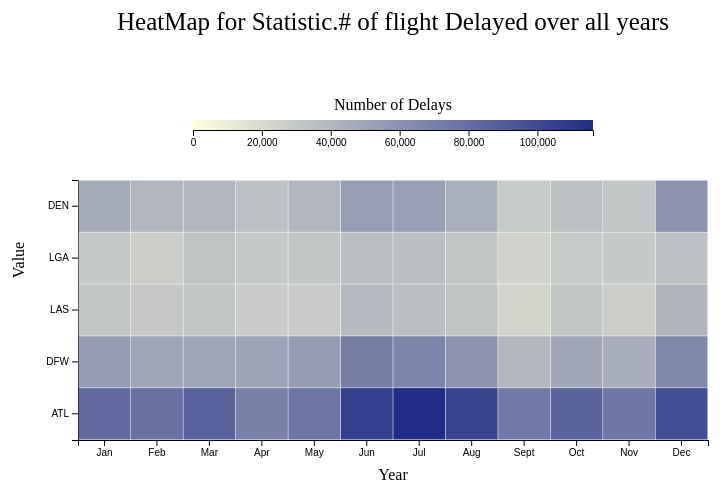
D3 v6 page, settled after 360 driven frames (6 s of simulated time); the page loaded 1 data file(s).


// ── HeatMap.js

const margin = { top: 100, bottom: 40, left: 150, right: 20 };
const width = 800 - margin.left - margin.right;
const height = 500 - margin.top - margin.bottom;

// Creates sources <svg> element
const svg = d3
    .select("body")
    .append("svg")
    .attr("width", width + margin.left + margin.right)
    .attr("height", height + margin.top + margin.bottom);

// Group used to enforce margin
//reference : https://www.d3-graph-gallery.com/graph/heatmap_basic.html
//reference : http://bl.ocks.org/nbremer/62cf60e116ae821c06602793d265eaf6
const g = svg.append("g").attr("transform", `translate(${margin.left}, ${margin.top})`);
const cities = ["ATL", "DFW", "LAS", "LGA", "DEN"];
const map = {1:"Jan", 2:"Feb", 3:"Mar", 4:"Apr", 5: "May", 6:"Jun", 7:"Jul", 8:"Aug", 9:"Sept", 10:"Oct", 11:"Nov", 12:"Dec"};
d3.csv("airlines.csv")
    .then((data) => {
        var grpData = d3
            .rollups(data,
                    d =>d3.sum(d, v=>{
                        if(cities.includes(v["Airport.Code"]))
                            return v["Statistics.Flights.Delayed"];
                    }),
                    d=>{
                    if(cities.includes(d["Airport.Code"]))
                        return Number(d["Time.Month"]);
                    },
                    d=> {
                if(cities.includes(d["Airport.Code"]))
                    return d["Airport.Code"];
            });
        grpData.splice(1,1);
        var ngrpData =[];
        var maxValue = 0;
        grpData.forEach((i,idx) => {
           i[1].forEach((k,idx1) =>{
               ngrpData.push([map[i[0]], k[0], k[1]]);
               maxValue = Math.max(maxValue, k[1]);
           })
        });
        ngrpData.slice(0,1);
        console.log(maxValue);
        console.log(ngrpData);
        const xscale = d3
            .scaleBand()
            .domain(Object.values(map))
            .range([0,width])
            .padding(0.01);
        const yscale = d3
            .scaleBand()
            .domain(cities)
            .range([height, 100])
            .padding(0.01);

        const colorScale = d3.scaleLinear()
            .range(["#FFFFDD", "#1F2D86"])
            .domain([1,maxValue]);

        console.log(grpData);


        const xaxis = d3.axisBottom().scale(xscale);
        const yaxis = d3.axisLeft().scale(yscale);


        // This will take y-axis to the bottom of the page.
        g.append("g").attr("transform", `translate(0,${height})`).call(xaxis);
        g.append("text")
            .attr("transform", "translate(" + (width / 2) + " ," + (height + margin.bottom) + ")")
            .style("text-anchor", "middle")
            .text("Year");

        g.append("g").call(yaxis);
        g.append("text")
            .attr("transform", "rotate(-90)")
            .attr("y", 0 - margin.left + 80)
            .attr("x",0 - (height / 2))
            .attr("dy", "1em")
            .style("text-anchor", "middle")
            .text("Value");

        svg.append("text")
            .attr("transform","translate(" + (width/2 + 150) + " ," + (margin.top - 50) + ")")
            .style("text-anchor", "middle")
            .text("HeatMap for Statistic.# of flight Delayed over all years")
            .style("font-size","25");

        const heatmap = g.append("g");

        const plot = heatmap
            .selectAll()
            .data(ngrpData)
            .enter()
            .append("rect")
            .attr('x', (d)=> xscale(d[0]))
            .attr('y', (d)=> yscale(d[1]))
            .attr('height', yscale.bandwidth())
            .attr('width', xscale.bandwidth())
            .attr('fill', (d)=>colorScale(d[2]));

        //legend
        var countScale = d3.scaleLinear()
            .domain([0, d3.max(ngrpData, function(d) {return d[2]; })])
            .range([0, width]);

//Calculate the variables for the temp gradient
        var numStops = 10;
        countRange = countScale.domain();
        countRange[2] = countRange[1] - countRange[0];
        countPoint = [];
        for(var i = 0; i < numStops; i++) {
            countPoint.push(i * countRange[2]/(numStops-1) + countRange[0]);
        }

//Create the gradient
        g.append("defs")
            .append("linearGradient")
            .attr("id", "legend-traffic")
            .attr("x1", "0%").attr("y1", "0%")
            .attr("x2", "100%").attr("y2", "0%")
            .selectAll("stop")
            .data(d3.range(numStops))
            .enter().append("stop")
            .attr("offset", function(d,i) {
                return countScale( countPoint[i] )/width;
            })
            .attr("stop-color", function(d,i) {
                return colorScale( countPoint[i] );
            });


        var legendWidth = Math.min(width*0.8, 400);
        var legendsvg = g.append("g")
            .attr("class", "legendWrapper")
            .attr("transform", "translate(" + (width/2) + "," + (40) + ")");

        legendsvg.append("rect")
            .attr("class", "legendRect")
            .attr("x", -legendWidth/2)
            .attr("y", 0)
            .attr("width", legendWidth)
            .attr("height", 10)
            .style("fill", "url(#legend-traffic)");

        legendsvg.append("text")
            .attr("class", "legendTitle")
            .attr("x", 0)
            .attr("y", -10)
            .style("text-anchor", "middle")
            .text("Number of Delays");

        var xScale = d3.scaleLinear()
            .range([-legendWidth/2, legendWidth/2])
            .domain([ 0, d3.max(ngrpData, function(d) { return d[2]; })] );

        var xAxis = d3.axisBottom()
            .ticks(5)
            .scale(xScale);

        legendsvg.append("g")
            .attr("class", "axis")
            .attr("transform", "translate(0," + (10) + ")")
            .call(xAxis);


    }).catch((error) => {
    console.error("Error in loading the data");
});


### data: airlines.csv
Airport.Code, Airport.Name, Time.Label, Time.Month, Time.Month Name, Time.Year, Statistics.# of Delays.Carrier, Statistics.# of Delays.Late Aircraft, Statistics.# of Delays.National Aviation…, Statistics.# of Delays.Security, Statistics.# of Delays.Security, Statistics.Carriers.Names, Statistics.Carriers.Total, Statistics.Flights.Cancelled, Statistics.Flights.Delayed, Statistics.Flights.Diverted, Statistics.Flights.On Time, Statistics.Flights.Total, Statistics.Minutes Delayed.Carrier, Statistics.Minutes Delayed.Late Aircraft, Statistics.Minutes Delayed.National Avia…, Statistics.Minutes Delayed.Security, Statistics.Minutes Delayed.Total, Statistics.Minutes Delayed.Weather
ATL, Atlanta, GA: Hartsfield-Jackson Atlanta …, 2003/06, 6, June, 2003, 1009, 1275, 3217, 17, 328, American Airlines Inc.,JetBlue Airways,C…, 11, 216, 5843, 27, 23974, 30060, 61606, 68335, 118831, 518, 268764, 19474
BOS, Boston, MA: Logan International, 2003/06, 6, June, 2003, 374, 495, 685, 3, 66, American Airlines Inc.,Alaska Airlines I…, 14, 138, 1623, 3, 7875, 9639, 20319, 28189, 24400, 99, 77167, 4160
BWI, Baltimore, MD: Baltimore/Washington Inte…, 2003/06, 6, June, 2003, 296, 477, 389, 8, 78, American Airlines Inc.,Continental Air L…, 11, 29, 1245, 15, 6998, 8287, 13635, 26810, 17556, 278, 64480, 6201
CLT, Charlotte, NC: Charlotte Douglas Interna…, 2003/06, 6, June, 2003, 300, 472, 735, 2, 54, American Airlines Inc.,Continental Air L…, 11, 73, 1562, 14, 7021, 8670, 14763, 23379, 23804, 127, 65865, 3792
DCA, Washington, DC: Ronald Reagan Washington…, 2003/06, 6, June, 2003, 283, 268, 487, 4, 58, American Airlines Inc.,Alaska Airlines I…, 13, 74, 1100, 18, 5321, 6513, 13775, 13712, 20999, 120, 52747, 4141
DEN, Denver, CO: Denver International, 2003/06, 6, June, 2003, 516, 323, 664, 11, 98, American Airlines Inc.,Alaska Airlines I…, 13, 34, 1611, 22, 10024, 11691, 26634, 18969, 23538, 706, 75428, 5581
DFW, Dallas/Fort Worth, TX: Dallas/Fort Worth…, 2003/06, 6, June, 2003, 986, 1390, 2147, 19, 258, American Airlines Inc.,Continental Air L…, 13, 394, 4798, 133, 22303, 27628, 70918, 80714, 90574, 683, 263521, 20632
DTW, Detroit, MI: Detroit Metro Wayne County, 2003/06, 6, June, 2003, 376, 371, 570, 6, 71, American Airlines Inc.,Continental Air L…, 11, 123, 1395, 9, 10227, 11754, 21802, 18715, 16482, 139, 60667, 3529
EWR, Newark, NJ: Newark Liberty International, 2003/06, 6, June, 2003, 322, 519, 1948, 10, 121, American Airlines Inc.,Alaska Airlines I…, 13, 102, 2921, 42, 9441, 12506, 20190, 30905, 91048, 490, 150513, 7880
FLL, Fort Lauderdale, FL: Fort Lauderdale-Hol…, 2003/06, 6, June, 2003, 247, 256, 427, 5, 34, American Airlines Inc.,JetBlue Airways,C…, 11, 13, 967, 10, 3672, 4662, 12547, 14600, 14935, 141, 44303, 2080
IAD, Washington, DC: Washington Dulles Intern…, 2003/06, 6, June, 2003, 320, 295, 573, 3, 66, American Airlines Inc.,Alaska Airlines I…, 13, 101, 1256, 35, 7027, 8419, 16754, 18074, 25807, 182, 65529, 4712
IAH, Houston, TX: George Bush Intercontinenta…, 2003/06, 6, June, 2003, 329, 730, 1405, 15, 123, American Airlines Inc.,Continental Air L…, 12, 91, 2601, 173, 12686, 15551, 21782, 43428, 56414, 577, 134182, 11981
JFK, New York, NY: John F. Kennedy Internatio…, 2003/06, 6, June, 2003, 376, 226, 394, 21, 28, American Airlines Inc.,JetBlue Airways,C…, 11, 24, 1046, 13, 4695, 5778, 22029, 11593, 14103, 659, 50335, 1951
LAS, Las Vegas, NV: McCarran International, 2003/06, 6, June, 2003, 511, 678, 624, 17, 64, American Airlines Inc.,Alaska Airlines I…, 12, 39, 1893, 6, 9821, 11759, 24293, 31043, 19561, 808, 79533, 3828
LAX, Los Angeles, CA: Los Angeles Internation…, 2003/06, 6, June, 2003, 830, 765, 842, 37, 97, American Airlines Inc.,Alaska Airlines I…, 12, 101, 2571, 10, 15780, 18462, 40089, 39655, 26162, 2559, 114434, 5969
LGA, New York, NY: LaGuardia, 2003/06, 6, June, 2003, 302, 338, 867, 4, 94, American Airlines Inc.,Continental Air L…, 11, 121, 1604, 22, 7161, 8908, 17384, 18954, 41007, 191, 82859, 5323
MCO, Orlando, FL: Orlando International, 2003/06, 6, June, 2003, 368, 434, 535, 3, 48, American Airlines Inc.,Alaska Airlines I…, 12, 9, 1388, 9, 6211, 7617, 17707, 26116, 18073, 56, 65140, 3188
MDW, Chicago, IL: Chicago Midway Internationa…, 2003/06, 6, June, 2003, 180, 411, 311, 12, 39, American Airlines Inc.,Continental Air L…, 9, 47, 951, 6, 6057, 7061, 8535, 20938, 10702, 331, 42962, 2456
MIA, Miami, FL: Miami International, 2003/06, 6, June, 2003, 247, 210, 585, 2, 66, American Airlines Inc.,Alaska Airlines I…, 11, 28, 1105, 22, 3745, 4900, 12609, 12700, 22976, 66, 52191, 3840
MSP, Minneapolis, MN: Minneapolis-St Paul Int…, 2003/06, 6, June, 2003, 428, 376, 759, 9, 106, American Airlines Inc.,Continental Air L…, 11, 101, 1678, 11, 10404, 12194, 27468, 20994, 23137, 529, 78259, 6131
ORD, Chicago, IL: Chicago O'Hare Internationa…, 2003/06, 6, June, 2003, 801, 982, 2947, 11, 157, American Airlines Inc.,Alaska Airlines I…, 12, 261, 4899, 38, 24997, 30195, 54296, 55855, 135851, 604, 257007, 10401
PDX, Portland, OR: Portland International, 2003/06, 6, June, 2003, 193, 248, 213, 11, 22, American Airlines Inc.,Alaska Airlines I…, 9, 17, 684, 5, 4040, 4746, 8260, 11909, 5943, 505, 27645, 1028
PHL, Philadelphia, PA: Philadelphia Internati…, 2003/06, 6, June, 2003, 338, 565, 1083, 1, 64, American Airlines Inc.,Continental Air L…, 12, 83, 2049, 20, 6917, 9069, 16478, 31005, 45538, 21, 97173, 4131
PHX, Phoenix, AZ: Phoenix Sky Harbor Internat…, 2003/06, 6, June, 2003, 491, 569, 664, 19, 41, American Airlines Inc.,Alaska Airlines I…, 12, 57, 1783, 10, 12158, 14008, 26512, 27458, 18673, 768, 76031, 2620
SAN, San Diego, CA: San Diego International, 2003/06, 6, June, 2003, 324, 349, 341, 8, 30, American Airlines Inc.,Alaska Airlines I…, 12, 20, 1052, 4, 5775, 6851, 15034, 15747, 10449, 223, 43215, 1762
SEA, Seattle, WA: Seattle/Tacoma Internationa…, 2003/06, 6, June, 2003, 448, 552, 454, 28, 36, American Airlines Inc.,Alaska Airlines I…, 12, 63, 1516, 9, 7658, 9246, 22647, 28119, 13860, 1097, 68673, 2950
… [head cut at 6 KiB]